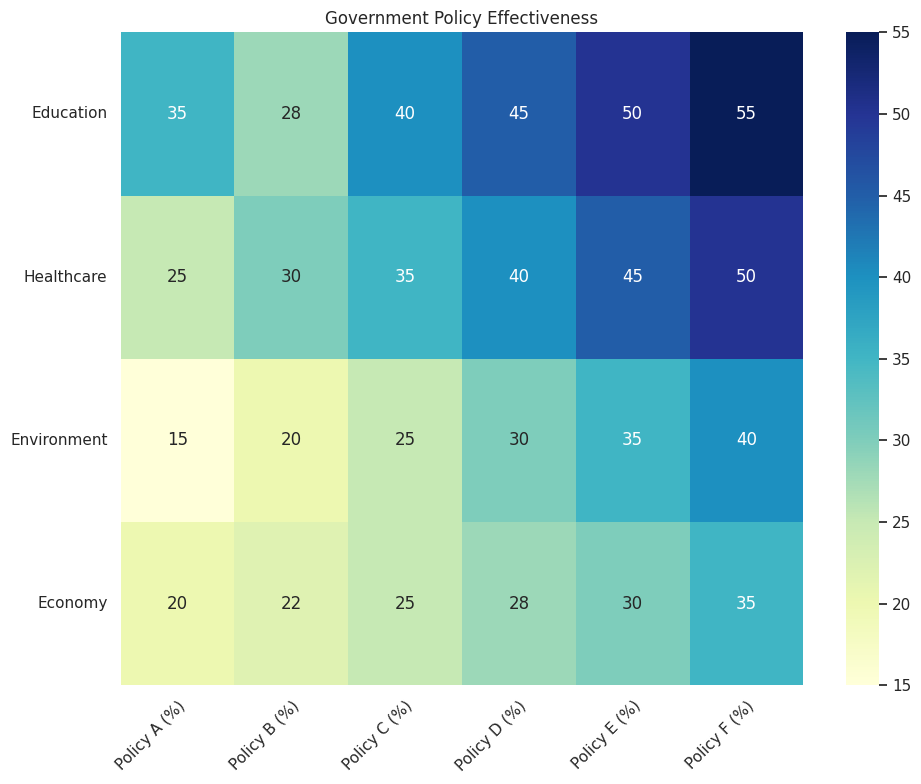

Write Python code to recreate this figure. (Note: this script raises an exception after producing the figure.)



import matplotlib.pyplot as plt
import numpy as np
import pandas as pd
import seaborn as sns

# Define data
data = {'Category': ['Education', 'Healthcare', 'Environment', 'Economy'],
        'Policy A (%)': [35, 25, 15, 20],
        'Policy B (%)': [28, 30, 20, 22],
        'Policy C (%)': [40, 35, 25, 25],
        'Policy D (%)': [45, 40, 30, 28],
        'Policy E (%)': [50, 45, 35, 30],
        'Policy F (%)': [55, 50, 40, 35]}
df = pd.DataFrame(data)

# Set figure size
plt.figure(figsize=(10, 8))

# Set seaborn style
sns.set()

# Plot heatmap using seaborn
ax = sns.heatmap(df.iloc[:, 1:], annot=True, cmap='YlGnBu')

# Set x and y tick labels
ax.set_xticklabels(df.columns[1:], rotation=45, ha='right', rotation_mode='anchor')
ax.set_yticklabels(df['Category'], rotation=0)

# Add title
plt.title('Government Policy Effectiveness')

# Automatically resize image
plt.tight_layout()

# Save figure as png
plt.savefig('output/final/heatmap/png/20231228-131639_74.png', bbox_inches='tight')

# Clear image state
plt.clf()
